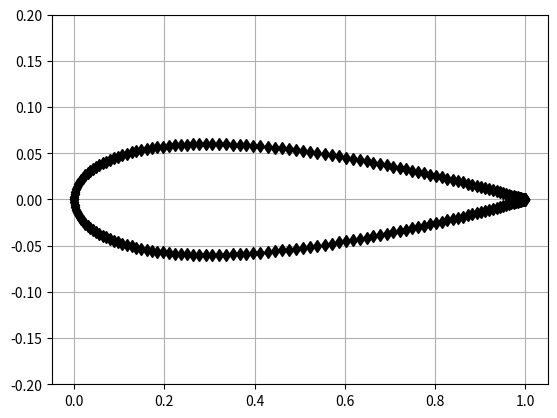

Write Python code to recreate this figure.
#!/usr/bin/python3
import pandas as pd
from matplotlib import pyplot as plt
import numpy as np


def naca_profile(x,t):
    # for now only for sharp TE, change when need a blunt TE
    y = 5*t*(0.2969*np.sqrt(x) - 0.1260*x - 0.3516*x**2 +0.2843*x**3 -0.1036*x**4)
    return y

def rescale_by_chord(x,xb,y_top,y_bot,chord):
    x = x * chord
    xb = xb * chord
    y_top = y_top * chord
    y_bot = y_bot * chord
    return x,xb,y_top,y_bot

chord = 1.0
# chord = 0.2
N = 100
point_type = 3
# split_lines = False
split_lines = True
ref = 12

if point_type == 1:
    #equally space
    t = np.linspace(0,1.0,N)
    x = t
    xb = x
    y_top = naca_profile(t,ref/100.0)
    y_bot = -1.0 * y_top
    x,xb,y_top,y_bot = rescale_by_chord(x,xb,y_top,y_bot,chord)

elif point_type ==2:
    #refined le
    t = np.linspace(0,1.0,N)
    x = ((1 - t) ** 2)
    xb = t ** 2
    y_top = naca_profile((1-t)**2,ref/100.0)
    y_bot = -1.0 * naca_profile(t**2,ref/100.0)
    x,xb,y_top,y_bot = rescale_by_chord(x,xb,y_top,y_bot,chord)

else:
    # refine in each edge
    t = np.linspace(0,np.pi,N)
    x = 0.5 * (1 - np.cos(t))
    y_gen = naca_profile(x,ref/100.0)
    xb = x
    y_ini = np.zeros_like(y_gen)
    y_top = y_ini + y_gen
    y_bot = y_ini - y_gen
    x,xb,y_top,y_bot = rescale_by_chord(x,xb,y_top,y_bot,chord)

def export_geo(x,xb,y_top,y_bot):
    # with open("naca.geo","w") as file:
    with open("naca2.geo","w") as file:
        file.write("c1 = 1.0;\n")
        file.write("c2 = 0.8;\n")
        i = 0
        # write points
        file.write("\n// airfoil top\n")
        for xx,yy in zip(x,y_top):
            i+=1
            file.write(f"Point({i}) = {{{xx}, {yy}, 0.0, c1}};\n")
        file.write("\n// airfoil bottom\n")
        # for now only for sharp TE, change when need a blunt TE
        for xx,yy in zip(xb[1:-1],y_bot[1:-1]):
            i+=1
            file.write(f"Point({i}) = {{{xx}, {yy}, 0.0, c1}};\n")
        # write splines
        file.write("\n// airfoil lines\n")
        if not split_lines:
            points_top = range(1,N+1)
            points_top = list(map(str,points_top))
            points_bot = [1]+list(range(N+1,2*N-1))+[N]
            points_bot = list(map(str,points_bot))
            file.write(f"Spline(1) = {{{','.join(points_top)}}};\n")
            file.write(f"Spline(2) = {{{','.join(points_bot)}}};\n")
        else:
            first_point_top = np.where(x>0.02)[0][0] + 1 # add 1 since array starts at 0 and Points numbered from 1
            first_point_bot = first_point_top + N -1
            second_point_top = np.where(x>0.65)[0][0] + 1 # add 1 since array starts at 0 and Points numbered from 1
            second_point_bot = second_point_top + N -1

            points_top = range(1,first_point_top+1)
            points_top = list(map(str,points_top))
            points_bot = [1]+list(range(N+1,first_point_bot+1))
            points_bot = list(map(str,points_bot))
            file.write(f"Spline(1) = {{{','.join(points_top)}}};\n")
            file.write(f"Spline(2) = {{{','.join(points_bot)}}};\n")

            points_top = range(first_point_top,second_point_top+1)
            points_top = list(map(str,points_top))
            points_bot = range(first_point_bot,second_point_bot+1)
            points_bot = list(map(str,points_bot))
            file.write(f"Spline(3) = {{{','.join(points_top)}}};\n")
            file.write(f"Spline(4) = {{{','.join(points_bot)}}};\n")

            points_top = range(second_point_top,N+1)
            points_top = list(map(str,points_top))
            points_bot = list(range(second_point_bot,2*N-1)) + [N]
            points_bot = list(map(str,points_bot))
            file.write(f"Spline(5) = {{{','.join(points_top)}}};\n")
            file.write(f"Spline(6) = {{{','.join(points_bot)}}};\n")


def plot_airfoil(x,xb,y_top,y_bot,chord):
    fig, ax = plt.subplots()
    plt.plot(x,y_top,'kd')
    plt.plot(xb,y_bot,'kd')
    lim = 0.2*chord
    ax.set_ylim([-lim,lim])
    plt.grid()
    plt.show()

if __name__ == "__main__":
    # export_geo(x,xb,y_top,y_bot)
    plot_airfoil(x,xb,y_top,y_bot,chord)
